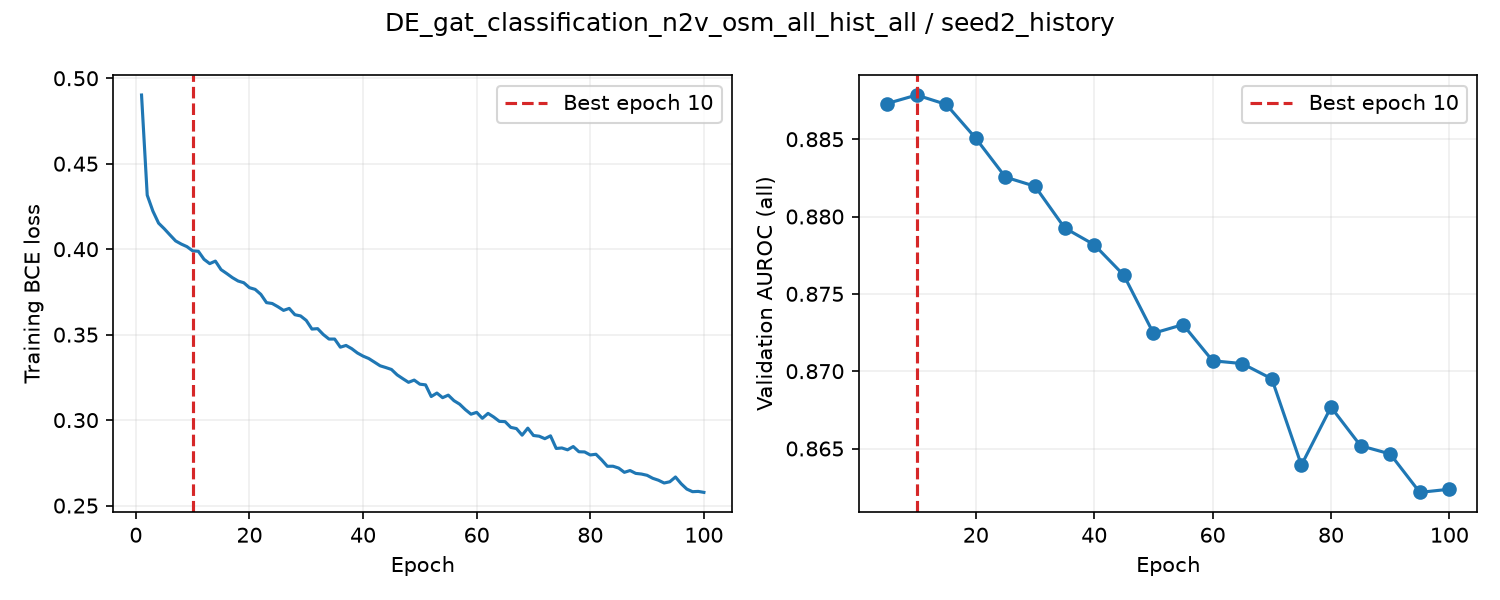

The file beside this chart, header and first rows:
epoch, train_loss, valid_auroc, valid_mae, epoch_seconds, elapsed_seconds, is_best, best_epoch
1, 0.4902, , , 1.733, 1.734, False, 0
2, 0.4316, , , 1.706, 3.539, False, 0
3, 0.4223, , , 1.662, 5.207, False, 0
4, 0.4152, , , 1.689, 6.903, False, 0
5, 0.412, 0.8873, , 5.628, 12.54, True, 5
6, 0.4083, , , 1.689, 14.34, False, 5
7, 0.4048, , , 1.66, 16.01, False, 5
8, 0.403, , , 1.687, 17.71, False, 5
9, 0.4015, , , 1.667, 19.39, False, 5
10, 0.399, 0.8879, , 5.635, 25.03, True, 10
11, 0.3988, , , 1.759, 27.05, False, 10
12, 0.3941, , , 1.673, 28.73, False, 10
13, 0.3915, , , 1.662, 30.4, False, 10
14, 0.393, , , 1.647, 32.06, False, 10
15, 0.388, 0.8872, , 5.647, 37.71, False, 10
16, 0.3857, , , 1.718, 39.53, False, 10
17, 0.3833, , , 1.656, 41.19, False, 10
18, 0.3814, , , 1.668, 42.87, False, 10
19, 0.3804, , , 1.659, 44.54, False, 10
20, 0.3775, 0.8851, , 5.615, 50.16, False, 10
21, 0.3765, , , 1.742, 52.02, False, 10
22, 0.3736, , , 1.701, 53.73, False, 10
23, 0.3687, , , 1.679, 55.42, False, 10
24, 0.3682, , , 1.648, 57.07, False, 10
25, 0.3663, 0.8825, , 5.611, 62.69, False, 10
26, 0.3642, , , 1.742, 64.54, False, 10
27, 0.3654, , , 1.676, 66.22, False, 10
28, 0.3617, , , 1.653, 67.88, False, 10
29, 0.361, , , 1.697, 69.59, False, 10
30, 0.3583, 0.882, , 5.638, 75.24, False, 10
31, 0.3533, , , 1.729, 77.07, False, 10
32, 0.3535, , , 1.669, 78.75, False, 10
33, 0.3501, , , 1.638, 80.4, False, 10
34, 0.3474, , , 1.625, 82.03, False, 10
35, 0.3474, 0.8793, , 5.649, 87.69, False, 10
36, 0.3427, , , 1.753, 89.54, False, 10
37, 0.3437, , , 1.675, 91.23, False, 10
38, 0.3418, , , 1.677, 92.91, False, 10
39, 0.3393, , , 1.682, 94.6, False, 10
40, 0.3374, 0.8782, , 5.63, 100.2, False, 10
41, 0.336, , , 1.715, 102.1, False, 10
42, 0.3339, , , 1.675, 103.8, False, 10
43, 0.3318, , , 1.682, 105.4, False, 10
44, 0.3308, , , 1.68, 107.1, False, 10
45, 0.3296, 0.8762, , 5.647, 112.8, False, 10
46, 0.3265, , , 1.759, 114.7, False, 10
47, 0.3242, , , 1.652, 116.3, False, 10
48, 0.3221, , , 1.648, 118, False, 10
49, 0.3234, , , 1.649, 119.6, False, 10
50, 0.321, 0.8725, , 5.614, 125.3, False, 10
51, 0.3206, , , 1.759, 127.1, False, 10
52, 0.3138, , , 1.67, 128.8, False, 10
53, 0.3158, , , 1.666, 130.5, False, 10
54, 0.3131, , , 1.661, 132.1, False, 10
55, 0.3146, 0.873, , 5.601, 137.7, False, 10
56, 0.3114, , , 1.701, 139.6, False, 10
57, 0.3093, , , 1.703, 141.3, False, 10
58, 0.3062, , , 1.661, 142.9, False, 10
59, 0.3035, , , 1.641, 144.6, False, 10
60, 0.3045, 0.8707, , 5.615, 150.2, False, 10
... 40 more rows
